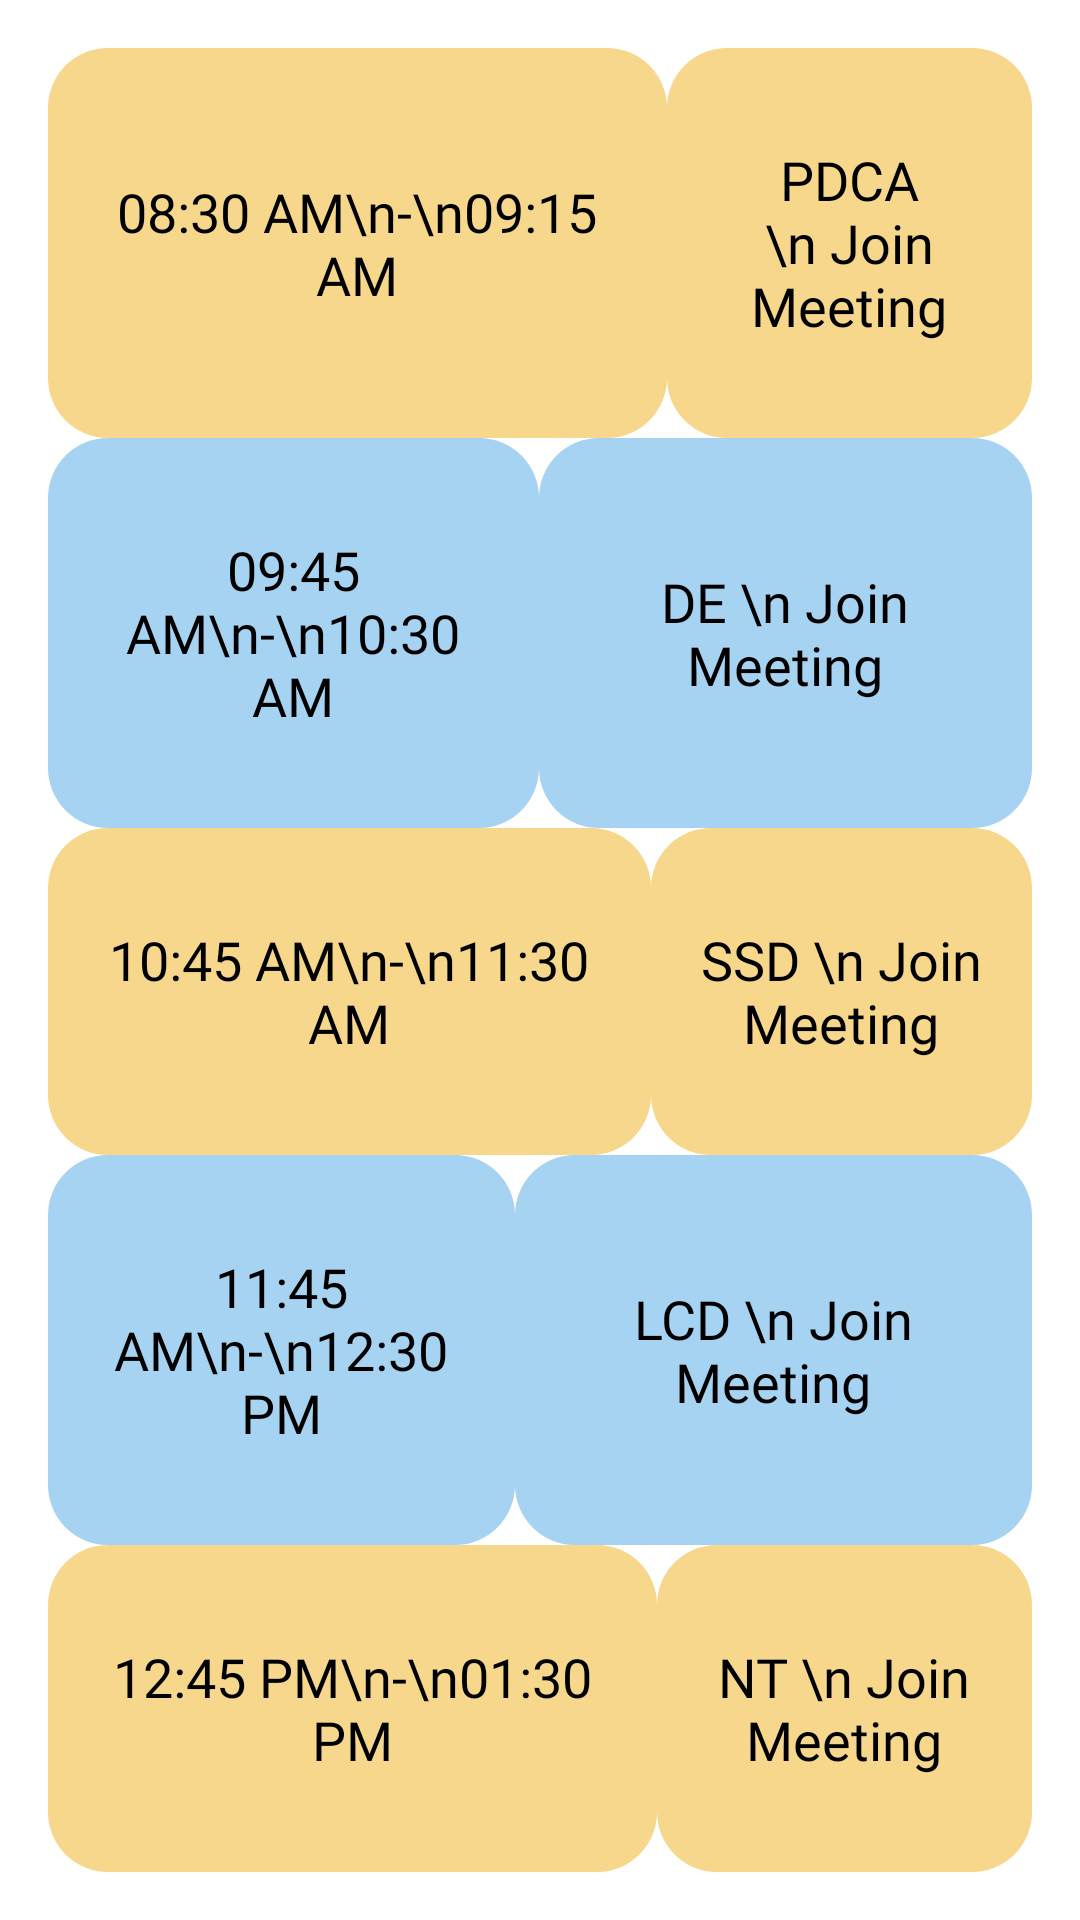

Reconstruct the res/layout file that produces this screen, plus the resources it refers to.
<!-- AndroidManifest.xml: application theme Theme.OnlineClass -->
<!-- res/layout/activity_thursday.xml -->
<?xml version="1.0" encoding="utf-8"?>
<androidx.constraintlayout.widget.ConstraintLayout xmlns:android="http://schemas.android.com/apk/res/android"
    xmlns:app="http://schemas.android.com/apk/res-auto"
    xmlns:tools="http://schemas.android.com/tools"
    android:layout_width="match_parent"
    android:layout_height="match_parent"
    android:padding="16dp"
    tools:context=".ThursdayActivity">

    <LinearLayout
        android:layout_width="match_parent"
        android:layout_height="match_parent"
        android:orientation="vertical"
        android:divider="@drawable/divider_horizontal"
        android:showDividers="middle"
        tools:layout_editor_absoluteX="16dp" >

        <LinearLayout
            android:layout_width="match_parent"
            android:layout_height="wrap_content"
            android:layout_weight="1"
            android:orientation="horizontal"
            android:divider="@drawable/divider_vertical"
            android:showDividers="middle">

            <TextView
                android:id="@+id/textView67"
                android:layout_weight="1"
                android:layout_width="wrap_content"
                android:layout_height="match_parent"
                android:gravity="center"
                android:background="@drawable/weekdays_button"
                android:backgroundTint="#F7D78C"
                android:fontFamily="@font/roboto_medium"
                android:padding="16dp"
                android:text="08:30 AM\n-\n09:15 AM"
                android:textColor="@color/black"
                android:textSize="18sp" />

            <TextView
                android:id="@+id/tvPDCA"
                android:layout_weight="5"
                android:layout_width="wrap_content"
                android:layout_height="match_parent"
                android:gravity="center"
                android:background="@drawable/weekdays_button"
                android:backgroundTint="#F7D78C"
                android:fontFamily="@font/roboto_medium"
                android:padding="16dp"
                android:text="PDCA \n Join Meeting"
                android:textAlignment="center"
                android:textColor="@color/black"
                android:textSize="18sp" />

        </LinearLayout>



        <LinearLayout
            android:layout_width="match_parent"
            android:layout_height="wrap_content"
            android:layout_weight="1"
            android:orientation="horizontal"
            android:divider="@drawable/divider_vertical"
            android:showDividers="middle">

            <TextView
                android:id="@+id/textView2"
                android:layout_weight="3"
                android:layout_width="wrap_content"
                android:layout_height="match_parent"
                android:gravity="center"
                android:background="@drawable/weekdays_button"
                android:backgroundTint="#A6D3F2"
                android:fontFamily="@font/roboto_medium"
                android:padding="16dp"
                android:text="09:45 AM\n-\n10:30 AM"
                android:textColor="@color/black"
                android:textSize="18sp" />

            <TextView
                android:layout_weight="1"
                android:layout_width="wrap_content"
                android:layout_height="match_parent"
                android:gravity="center"
                android:background="@drawable/weekdays_button"
                android:backgroundTint="#A6D3F2"
                android:fontFamily="@font/roboto_medium"
                android:padding="16dp"
                android:text="DE \n Join Meeting"
                android:textAlignment="center"
                android:textColor="@color/black"
                android:textSize="18sp" />

        </LinearLayout>

        <LinearLayout
            android:layout_width="match_parent"
            android:layout_height="wrap_content"
            android:layout_weight="1"
            android:orientation="horizontal"
            android:divider="@drawable/divider_vertical"
            android:showDividers="middle">

            <TextView
                android:id="@+id/textView3"
                android:layout_weight="1"
                android:layout_width="wrap_content"
                android:layout_height="match_parent"
                android:gravity="center"
                android:background="@drawable/weekdays_button"
                android:backgroundTint="#F7D78C"
                android:fontFamily="@font/roboto_medium"
                android:padding="16dp"
                android:text="10:45 AM\n-\n11:30 AM"
                android:textColor="@color/black"
                android:textSize="18sp" />

            <TextView
                android:layout_weight="3"
                android:layout_width="wrap_content"
                android:layout_height="match_parent"
                android:gravity="center"
                android:background="@drawable/weekdays_button"
                android:backgroundTint="#F7D78C"
                android:fontFamily="@font/roboto_medium"
                android:padding="16dp"
                android:text="SSD \n Join Meeting"
                android:textAlignment="center"
                android:textColor="@color/black"
                android:textSize="18sp" />

        </LinearLayout>

        <LinearLayout
            android:layout_width="match_parent"
            android:layout_height="wrap_content"
            android:layout_weight="1"
            android:orientation="horizontal"
            android:divider="@drawable/divider_vertical"
            android:showDividers="middle">

            <TextView
                android:id="@+id/textView4"
                android:layout_weight="3"
                android:layout_width="wrap_content"
                android:layout_height="match_parent"
                android:gravity="center"
                android:background="@drawable/weekdays_button"
                android:backgroundTint="#A6D3F2"
                android:fontFamily="@font/roboto_medium"
                android:padding="16dp"
                android:text="11:45 AM\n-\n12:30 PM"
                android:textColor="@color/black"
                android:textSize="18sp" />

            <TextView
                android:layout_weight="1"
                android:layout_width="wrap_content"
                android:layout_height="match_parent"
                android:gravity="center"
                android:background="@drawable/weekdays_button"
                android:backgroundTint="#A6D3F2"
                android:fontFamily="@font/roboto_medium"
                android:padding="16dp"
                android:text="LCD \n Join Meeting"
                android:textAlignment="center"
                android:textColor="@color/black"
                android:textSize="18sp" />



        </LinearLayout>

        <LinearLayout
            android:layout_width="match_parent"
            android:layout_height="wrap_content"
            android:layout_weight="1"
            android:orientation="horizontal"
            android:divider="@drawable/divider_vertical"
            android:showDividers="middle">

            <TextView
                android:id="@+id/textView5"
                android:layout_weight="1"
                android:layout_width="wrap_content"
                android:layout_height="match_parent"
                android:gravity="center"
                android:background="@drawable/weekdays_button"
                android:backgroundTint="#F7D78C"
                android:fontFamily="@font/roboto_medium"
                android:padding="16dp"
                android:text="12:45 PM\n-\n01:30 PM"
                android:textColor="@color/black"
                android:textSize="18sp" />

            <TextView
                android:layout_weight="3"
                android:layout_width="wrap_content"
                android:layout_height="match_parent"
                android:gravity="center"
                android:background="@drawable/weekdays_button"
                android:backgroundTint="#F7D78C"
                android:fontFamily="@font/roboto_medium"
                android:padding="16dp"
                android:text="NT \n Join Meeting"
                android:textAlignment="center"
                android:textColor="@color/black"
                android:textSize="18sp" />

        </LinearLayout>

    </LinearLayout>

</androidx.constraintlayout.widget.ConstraintLayout>
<!-- resources referenced by this layout -->
<resources>
  <color name="black">#FF000000</color>
  <!-- drawable weekdays_button (drawable) -->
  <?xml version="1.0" encoding="utf-8"?>
  <shape xmlns:android="http://schemas.android.com/apk/res/android">
  
      <solid android:color="@color/candy_white" />
      <corners android:radius="20dp" />
  
  </shape>
  <style name="Theme.OnlineClass" parent="Theme.MaterialComponents.DayNight.NoActionBar">
          
          <item name="colorPrimary">@color/white</item>
          <item name="colorPrimaryVariant">@color/purple_700</item>
          <item name="colorOnPrimary">@color/white</item>
          
          <item name="colorSecondary">@color/teal_200</item>
          <item name="colorSecondaryVariant">@color/teal_700</item>
          <item name="colorOnSecondary">@color/black</item>
          
          <item name="android:statusBarColor" tools:targetApi="l">?attr/colorPrimaryVariant</item>
          
      </style>
  <color name="candy_white">#DCDCDC</color>
  <color name="white">#FFFFFFFF</color>
  <color name="purple_700">#FF3700B3</color>
  <color name="teal_200">#FF03DAC5</color>
  <color name="teal_700">#FF018786</color>
</resources>
